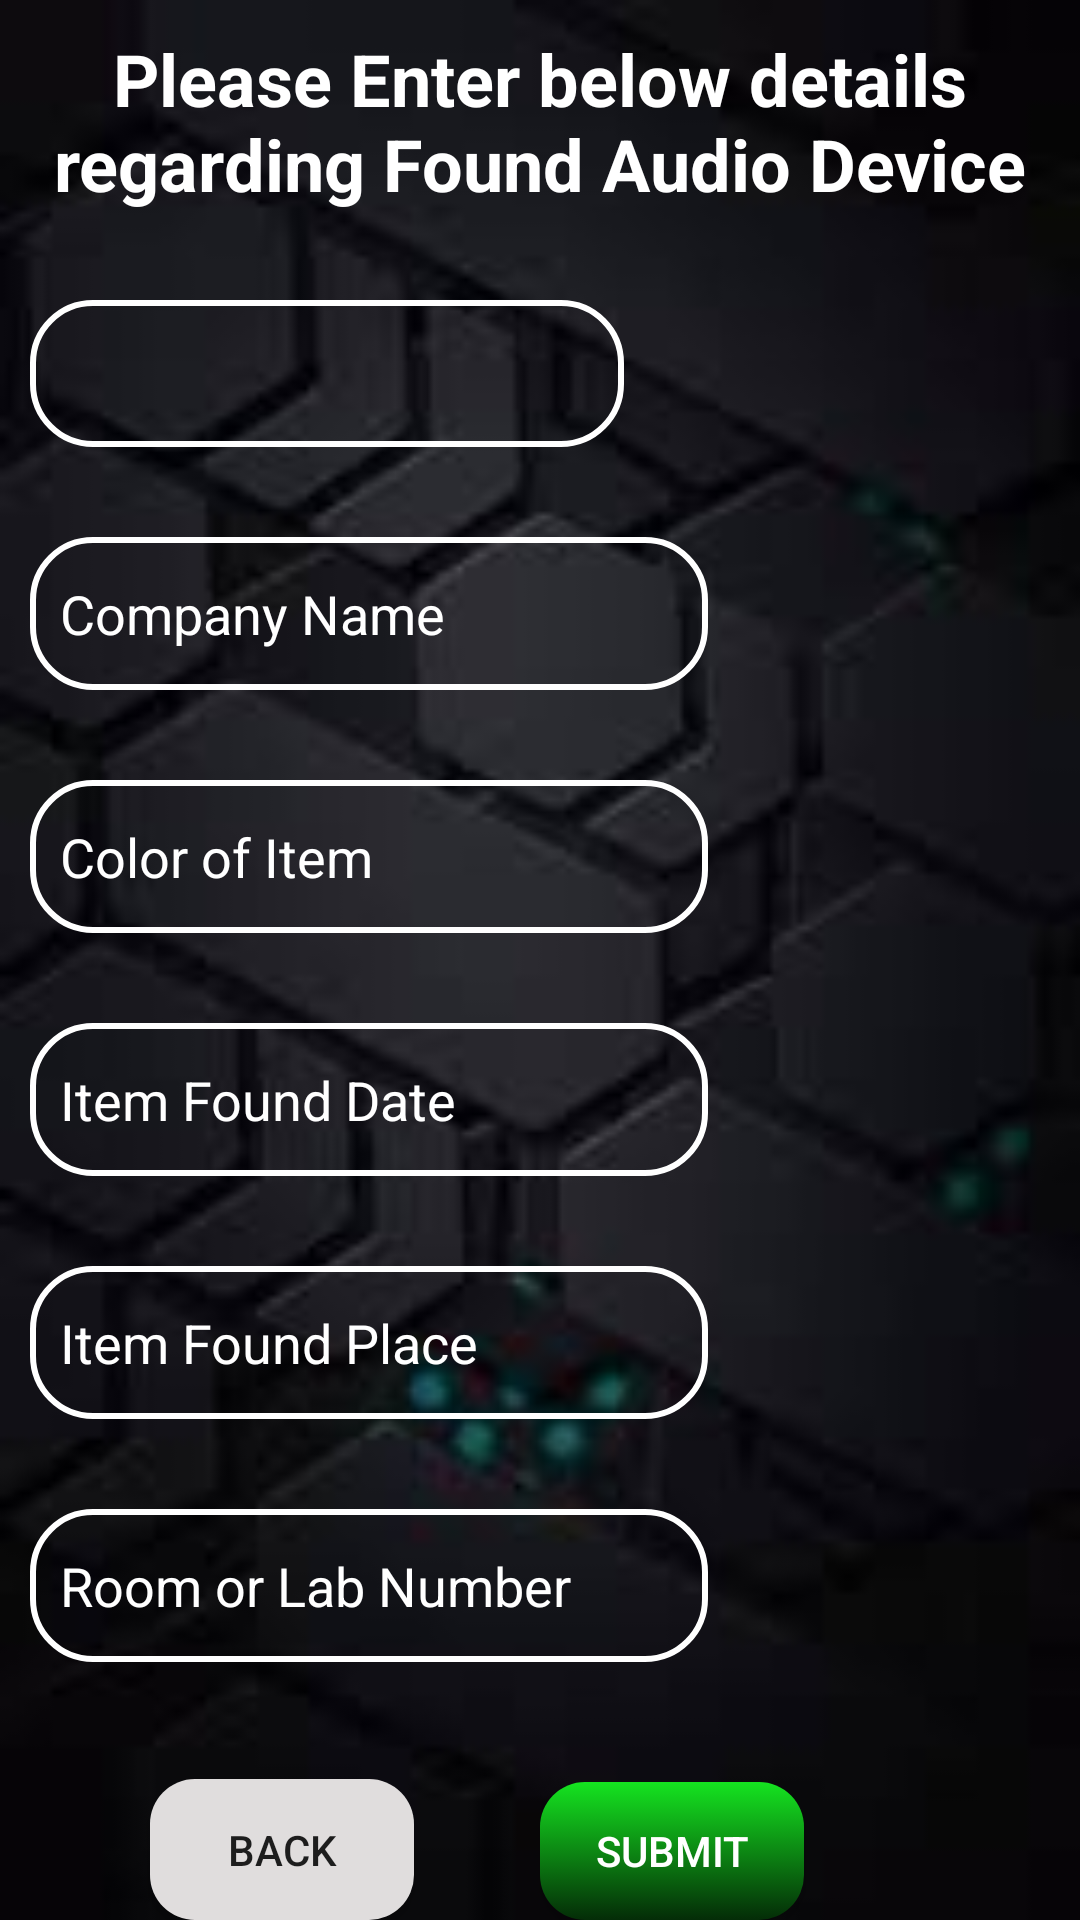

Write the Android layout XML for this screen, with the resource values it uses.
<!-- AndroidManifest.xml: application theme AppTheme -->
<!-- res/layout/found_audio_layout.xml -->
<?xml version="1.0" encoding="utf-8"?>

<RelativeLayout xmlns:android="http://schemas.android.com/apk/res/android"
    android:layout_width="match_parent"
    android:layout_height="match_parent"
    android:background="@drawable/main_blur"
    >

    <TextView
        android:id="@+id/FoundAudioHeading"
        android:layout_width="match_parent"
        android:layout_height="wrap_content"
        android:textColor="@android:color/white"
        android:textAlignment="center"
        android:textSize="24sp"
        android:textStyle="bold"
        android:text="@string/found_audio_heading"
        android:layout_marginTop="10dp"/>


    <Spinner
        android:id="@+id/FoundAudioSpinner"
        android:layout_width="277dp"
        android:layout_height="49dp"
        android:layout_below="@id/FoundAudioHeading"
        android:layout_alignParentStart="true"
        android:layout_alignParentLeft="true"
        android:layout_alignParentTop="true"
        android:layout_alignParentEnd="true"
        android:layout_alignParentRight="true"
        android:layout_marginStart="10dp"
        android:layout_marginLeft="10dp"
        android:layout_marginTop="100dp"
        android:layout_marginEnd="152dp"
        android:layout_marginRight="152dp"
        android:background="@drawable/edit_text_background"
        android:spinnerMode="dropdown">
    </Spinner>

    <EditText
        android:id="@+id/FoundAudioCompanyName"
        android:layout_width="277dp"
        android:layout_height="51dp"
        android:layout_below="@id/FoundAudioSpinner"
        android:layout_alignParentStart="true"
        android:layout_alignParentEnd="true"
        android:layout_marginStart="10dp"
        android:layout_marginLeft="10dp"
        android:layout_marginTop="30dp"
        android:layout_marginEnd="124dp"
        android:layout_marginRight="120dp"
        android:background="@drawable/edit_text_background"
        android:hint="@string/company_name"
        android:inputType="textPersonName"
        android:paddingLeft="10dp"
        android:textColor="@android:color/white"
        android:textColorHint="@android:color/white" />

    <EditText
        android:id="@+id/FoundAudioColor"
        android:layout_width="277dp"
        android:layout_height="51dp"
        android:layout_below="@id/FoundAudioCompanyName"
        android:layout_alignParentStart="true"
        android:layout_alignParentEnd="true"
        android:layout_marginStart="10dp"
        android:layout_marginLeft="10dp"
        android:layout_marginTop="30dp"
        android:layout_marginEnd="124dp"
        android:background="@drawable/edit_text_background"
        android:hint="@string/color"
        android:paddingLeft="10dp"
        android:textColor="@android:color/white"
        android:textColorHint="@android:color/white" />

    <EditText
        android:id="@+id/FoundAudioDate"
        android:layout_width="277dp"
        android:layout_height="51dp"
        android:layout_below="@id/FoundAudioColor"
        android:layout_alignParentStart="true"
        android:layout_alignParentEnd="true"
        android:layout_marginStart="10dp"
        android:layout_marginLeft="10dp"
        android:layout_marginTop="30dp"
        android:layout_marginEnd="124dp"
        android:layout_marginRight="120dp"
        android:background="@drawable/edit_text_background"
        android:clickable="true"
        android:focusable="false"
        android:hint="@string/item_found_date"
        android:inputType="date"
        android:paddingLeft="10dp"
        android:textColor="@android:color/white"
        android:textColorHint="@android:color/white" />

    <EditText
        android:id="@+id/FoundAudioPlace"
        android:layout_width="277dp"
        android:layout_height="51dp"
        android:layout_below="@id/FoundAudioDate"
        android:layout_alignParentStart="true"
        android:layout_alignParentEnd="true"
        android:layout_marginStart="10dp"
        android:layout_marginLeft="10dp"
        android:layout_marginTop="30dp"
        android:layout_marginEnd="124dp"
        android:layout_marginRight="120dp"
        android:background="@drawable/edit_text_background"
        android:hint="@string/item_found_place"
        android:inputType="text"
        android:paddingLeft="10dp"
        android:textColor="@android:color/white"
        android:textColorHint="@android:color/white" />

    <EditText
        android:id="@+id/FoundAudioRoomNo"
        android:layout_width="277dp"
        android:layout_height="51dp"
        android:layout_below="@id/FoundAudioPlace"
        android:layout_alignParentStart="true"
        android:layout_alignParentEnd="true"
        android:layout_marginStart="10dp"
        android:layout_marginLeft="10dp"
        android:layout_marginTop="30dp"
        android:layout_marginEnd="124dp"
        android:layout_marginRight="120dp"
        android:background="@drawable/edit_text_background"
        android:hint="@string/room_no"
        android:inputType="textPersonName"
        android:paddingLeft="10dp"
        android:textColor="@android:color/white"
        android:textColorHint="@android:color/white" />

    <Button
        android:id="@+id/FoundAudioSubmitButton"
        android:layout_width="wrap_content"
        android:layout_height="wrap_content"
        android:text="@string/submit_button"
        android:layout_below="@id/FoundAudioRoomNo"
        android:layout_marginTop="40dp"
        android:layout_marginLeft="180dp"
        android:background="@drawable/login_button_background"
        android:textColor="@android:color/white"
        />

    <Button
        android:id="@+id/FoundAudioBackButton"
        android:layout_width="wrap_content"
        android:layout_height="wrap_content"
        android:text="@string/back_button"
        android:layout_below="@id/FoundAudioRoomNo"
        android:layout_alignBaseline="@id/FoundAudioSubmitButton"
        android:layout_marginLeft="50dp"
        android:background="@drawable/grey_round_button"/>

</RelativeLayout>
<!-- resources referenced by this layout -->
<resources>
  <!-- drawable edit_text_background (drawable-v24) -->
  <?xml version="1.0" encoding="utf-8"?>
  
  <selector xmlns:android="http://schemas.android.com/apk/res/android">
  
      <item android:state_focused="true"
          android:drawable="@drawable/edit_text_background2"/>
      <item android:drawable="@drawable/edit_text_background1"/>
  
  </selector>
  <!-- drawable grey_round_button (drawable) -->
  <?xml version="1.0" encoding="utf-8"?>
  
  <selector xmlns:android="http://schemas.android.com/apk/res/android">
  
      <item android:state_pressed="true"
          android:drawable="@drawable/grey_round_button2"/>
      <item android:drawable="@drawable/grey_round_button1"/>
  </selector>
  <!-- drawable login_button_background (drawable) -->
  <?xml version="1.0" encoding="utf-8"?>
  
  <selector xmlns:android="http://schemas.android.com/apk/res/android">
  
      <item android:state_pressed="true"
          android:drawable="@drawable/green_round_button3"/>
      <item android:drawable="@drawable/green_round_button1"/>
  </selector>
  <!-- drawable main_blur: jpg bitmap (drawable, 3011 bytes) -->
  <string name="back_button">BACK</string>
  <string name="color">Color of Item</string>
  <string name="company_name">Company Name</string>
  <string name="found_audio_heading">Please Enter below details regarding Found Audio Device</string>
  <string name="item_found_date">Item Found Date</string>
  <string name="item_found_place">Item Found Place</string>
  <string name="room_no">Room or Lab Number</string>
  <string name="submit_button">SUBMIT</string>
  <style name="AppTheme" parent="Theme.AppCompat.Light.DarkActionBar">
          
          <item name="colorPrimary">@color/colorPrimary</item>
          <item name="colorPrimaryDark">@color/colorPrimaryDark</item>
          <item name="colorAccent">@color/colorAccent</item>
      </style>
  <!-- drawable edit_text_background2 (drawable) -->
  <?xml version="1.0" encoding="utf-8"?>
  
  <shape xmlns:android="http://schemas.android.com/apk/res/android"
      android:shape="rectangle">
      <corners android:radius="20dp"/>
      <stroke android:width="3dp" android:color="@android:color/holo_orange_light"/>
  
  </shape>
  <!-- drawable edit_text_background1 (drawable) -->
  <?xml version="1.0" encoding="utf-8"?>
  
  <shape xmlns:android="http://schemas.android.com/apk/res/android"
      android:shape="rectangle">
      <stroke android:width="2dp" android:color="@android:color/white"/>
      <corners android:radius="20dp"/>
  
  </shape>
  <!-- drawable grey_round_button2 (drawable) -->
  <?xml version="1.0" encoding="utf-8"?>
  
  <shape xmlns:android="http://schemas.android.com/apk/res/android"
      android:shape="rectangle">
      <corners android:radius="15dp"/>
      <solid android:color="#858282"/>
  </shape>
  <!-- drawable grey_round_button1 (drawable) -->
  <?xml version="1.0" encoding="utf-8"?>
  
  <shape xmlns:android="http://schemas.android.com/apk/res/android"
      android:shape="rectangle">
      <corners android:radius="15dp"/>
      <solid android:color="#E0DDDD"/>
  </shape>
  <!-- drawable green_round_button3 (drawable) -->
  <?xml version="1.0" encoding="utf-8"?>
  
  <shape xmlns:android="http://schemas.android.com/apk/res/android"
      android:shape="rectangle">
      <corners android:radius="15dp"/>
      <solid android:color="#035309"/>
  
  </shape>
  <!-- drawable green_round_button1 (drawable-v24) -->
  <?xml version="1.0" encoding="utf-8"?>
  
  <shape xmlns:android="http://schemas.android.com/apk/res/android"
      android:shape="rectangle">
      <gradient android:startColor="#15E420"
          android:endColor="#042C07"
          android:angle="270"/>
      <corners android:radius="15dp"/>
  </shape>
  <color name="colorPrimary">#008577</color>
  <color name="colorPrimaryDark">#00574B</color>
  <color name="colorAccent">#D81B60</color>
</resources>
